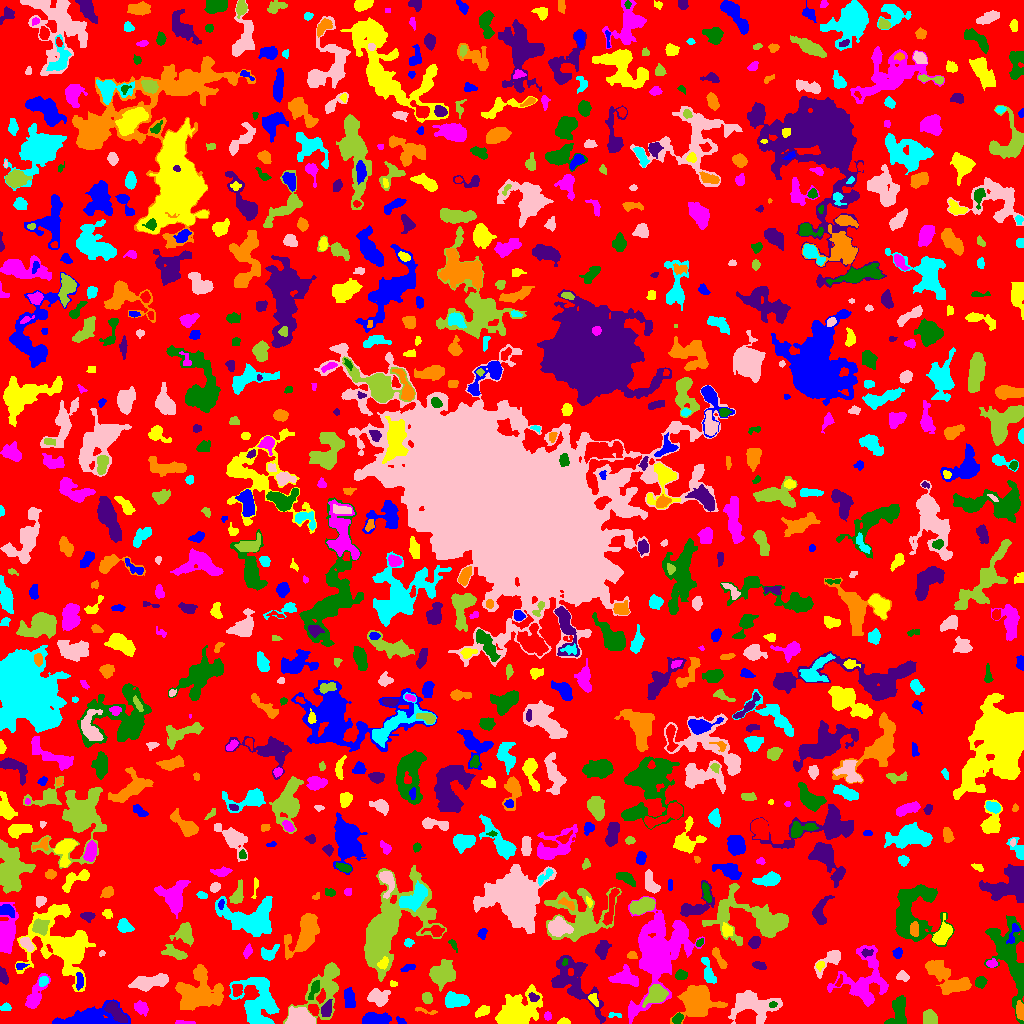

Source data for this figure (header and first rows):
ID, X, Y, A, B, theta, total_flux, mu_max, mu_median, mu_mean, R_fwhm, R_e, R10, R90, x_start, x_end, y_start, y_end, area, greylevel
0, 520.7, 515.7, 296.4, 295.2, 0.3052, 747053, 10.0, 1.0, 1.07, 30.5, 212.6, 78.13, 345, 0, 1023, 0, 1023, 698075, 1.07
1, 401, 2.444, 2.926, 1.218, -0.6749, 45.0, 2.0, 1.0, 0.7759, 3.432, 2.111, 0.7979, 3.192, 396, 406, 0, 7, 58, 3.776
2, 563.8, 1.511, 2.74, 1.339, 0.007065, 237.0, 8.0, 3.0, 3.386, 3.038, 2.326, 0.9772, 3.7, 557, 570, 0, 6, 70, 6.386
3, 184.0, 0.7826, 5.413, 0.7246, -0.03554, 46.0, 1.0, 1.0, 0.6667, 3.827, 2.646, 1.128, 3.613, 175, 195, 0, 3, 69, 3.667
4, 898.5, 13.6, 7.723, 3.44, 1.342, 733.0, 6.0, 1.0, 1.934, 6.206, 5.202, 2.034, 8.795, 884, 906, 0, 28, 379, 4.934
5, 573.8, 42.11, 17.67, 8.614, -0.9141, 3123, 7.0, 3.0, 2.889, 9.525, 10.72, 3.949, 16.52, 551, 605, 0, 68, 1081, 4.889
6, 1020, 12.83, 3.445, 1.755, -1.466, 420.0, 8.0, 2.0, 3.088, 4.222, 3.09, 1.262, 4.886, 1016, 1023, 3, 23, 136, 9.088
7, 614, 8.417, 3.795, 1.234, -0.04869, 84.0, 3.0, 1.0, 1.377, 2.877, 2.394, 0.7979, 3.785, 608, 621, 6, 11, 61, 5.377
8, 752.4, 18.45, 12.31, 6.761, -0.062, 2802, 9.0, 3.0, 3.312, 8.519, 9.009, 3.338, 14.15, 728, 782, 0, 33, 846, 5.312
9, 929.4, 5.569, 3.572, 2.852, -1.509, 650.0, 7.0, 3.0, 3.351, 5.441, 4.146, 1.693, 6.232, 923, 937, 0, 14, 194, 6.351
10, 998.4, 6.397, 3.461, 3.035, -0.9135, 708.0, 9.0, 4.0, 3.869, 4.652, 4.184, 1.693, 6.531, 991, 1005, 0, 14, 183, 5.869
11, 377.2, 3.402, 6.134, 2.426, -0.02658, 1427, 12.0, 4.0, 4.741, 6.077, 4.652, 1.871, 7.527, 362, 391, 0, 11, 301, 7.741
12, 482.2, 12.26, 3.64, 2.242, 0.496, 444.0, 7.0, 3.0, 3.313, 4.26, 3.656, 1.382, 5.726, 475, 489, 6, 18, 134, 5.313
13, 547.5, 7.5, 1.828, 1.752, -0.0, 88.0, 3.0, 1.0, 1.443, 2.985, 2.326, 0.7979, 3.7, 544, 551, 3, 12, 61, 4.443
14, 677.6, 5.004, 2.703, 1.905, 0.775, 258.0, 6.0, 2.0, 2.58, 3.909, 2.821, 1.128, 4.514, 672, 683, 0, 11, 100, 6.58
15, 115.4, 11.41, 6.649, 2.484, -0.8063, 727.0, 7.0, 3.0, 2.673, 5.412, 4.951, 1.954, 7.632, 104, 127, 1, 22, 272, 7.673
16, 424.9, 12.85, 6.877, 1.222, -0.2134, 100.0, 2.0, 1.0, 1.19, 4.853, 2.764, 1.128, 4.478, 415, 437, 9, 16, 84, 4.19
17, 5.679, 16.08, 2.474, 1.63, 0.2456, 53.0, 2.0, 1.0, 0.6795, 3.868, 2.523, 0.7979, 3.613, 0, 11, 13, 21, 78, 3.679
18, 302.4, 6.282, 6.354, 3.826, -0.3484, 993.0, 6.0, 2.0, 2.458, 7.464, 5.585, 2.257, 9.271, 285, 315, 0, 17, 404, 6.458
19, 656.4, 29.59, 4.509, 3.837, 0.525, 1999, 16.0, 5.0, 5.777, 6.206, 5.046, 2.034, 8.195, 642, 668, 16, 39, 346, 11.78
20, 812.5, 9.269, 4.744, 4.655, 0.09484, 1560, 8.0, 4.0, 4.16, 8.078, 5.997, 2.459, 9.441, 803, 823, 0, 19, 375, 6.16
21, 89.12, 5.167, 14.66, 4.471, 0.1161, 3830, 17.0, 3.0, 4.806, 6.84, 7.736, 2.932, 13.37, 52, 130, 0, 24, 797, 6.806
22, 513.8, 9.148, 8.497, 5.558, 0.5237, 13585, 69.0, 5.0, 12.84, 6.283, 6.933, 2.646, 13.18, 495, 542, 0, 39, 1058, 14.84
23, 141.3, 15.09, 3.238, 2.468, -0.7634, 218.0, 4.0, 1.0, 1.337, 4.618, 3.523, 1.262, 5.614, 134, 148, 7, 23, 163, 4.337
24, 772.6, 18.74, 1.909, 1.513, 0.1757, 86.0, 3.0, 2.0, 1.755, 2.985, 2.185, 0.7979, 3.432, 769, 777, 16, 22, 49, 8.755
25, 326.5, 14.58, 3.83, 2.396, 1.231, 322.0, 5.0, 2.0, 2.077, 4.146, 3.785, 1.493, 5.863, 321, 332, 7, 24, 155, 7.077
26, 698.2, 22.23, 8.772, 7.629, 0.1512, 4167, 13.0, 4.0, 4.452, 7.818, 9.271, 3.385, 14.63, 670, 727, 0, 38, 936, 6.452
27, 258, 20.1, 13.06, 9.379, -1.341, 4145, 9.0, 3.0, 3.57, 10.26, 10.54, 3.949, 16.67, 229, 279, 0, 46, 1161, 5.57
28, 379.1, 26.68, 5.438, 3.96, 0.09373, 650.0, 6.0, 2.0, 2.234, 5.944, 5.528, 2.111, 8.444, 367, 390, 17, 35, 291, 4.234
29, 427.3, 25.58, 2.65, 2.208, -1.414, 176.0, 4.0, 2.0, 1.6, 4.297, 3.09, 1.128, 4.853, 422, 432, 20, 31, 110, 4.6
30, 793.9, 26.73, 2.532, 1.24, -0.03702, 55.0, 2.0, 1.0, 0.9821, 3.7, 2.185, 0.7979, 3.432, 788, 798, 23, 29, 56, 3.982
31, 349.3, 25.28, 5.033, 2.335, -1.46, 698.0, 7.0, 3.0, 3.405, 4.951, 4.222, 1.693, 6.956, 344, 355, 16, 36, 205, 5.405
32, 593.1, 24.68, 3.186, 1.896, -1.021, 235.0, 5.0, 2.0, 2.448, 3.742, 2.932, 1.128, 4.754, 588, 598, 17, 30, 96, 7.448
33, 34.8, 27.03, 8.835, 3.171, 1.114, 1159, 9.0, 3.0, 3.35, 5.528, 5.232, 2.111, 9.027, 25, 50, 15, 50, 346, 5.35
34, 314.5, 34.27, 5.819, 1.839, 1.148, 231.0, 3.0, 2.0, 1.627, 4.886, 3.742, 1.493, 5.809, 308, 319, 24, 43, 142, 6.627
35, 533.5, 26.1, 2.582, 1.832, -0.3814, 194.0, 4.0, 2.0, 2.395, 4.184, 2.764, 1.128, 4.297, 528, 539, 22, 31, 81, 9.395
36, 197.1, 29.23, 10.46, 8.517, 0.3424, 6679, 24.0, 4.0, 5.566, 6.257, 9.062, 3.09, 16.16, 175, 223, 13, 59, 1200, 7.566
37, 453.9, 22.77, 5.299, 3.09, 0.05243, 821.0, 8.0, 2.0, 2.59, 5.262, 4.652, 1.784, 7.777, 445, 469, 16, 32, 317, 5.59
38, 152.9, 42.43, 9.684, 2.762, 0.1758, 1069, 8.0, 2.0, 2.386, 5.781, 5.585, 2.111, 9.305, 128, 168, 32, 50, 448, 5.386
39, 443, 50.07, 5.72, 4.664, 0.5138, 3755, 20.0, 6.0, 7.277, 7.159, 6.333, 2.459, 10.39, 429, 455, 32, 64, 516, 10.28
40, 236.7, 34.1, 3.096, 2.036, -1.527, 201.0, 3.0, 2.0, 1.675, 4.549, 3.241, 1.382, 4.918, 232, 242, 27, 39, 120, 7.675
41, 79.61, 42.83, 4.214, 1.417, -1.548, 109.0, 3.0, 1.0, 0.9316, 3.09, 2.877, 1.128, 4.583, 76, 83, 33, 51, 117, 6.932
42, 393, 39.59, 1.877, 1.386, -0.1474, 49.0, 2.0, 1.0, 1.089, 3.478, 2.034, 0.7979, 3.241, 390, 397, 37, 43, 45, 4.089
43, 625.1, 45.94, 6.596, 4.095, -0.1492, 1205, 9.0, 3.0, 3.404, 5.323, 5.971, 2.257, 9.219, 608, 638, 37, 59, 354, 5.404
44, 980.5, 41.4, 2.77, 2.527, 1.006, 411.0, 7.0, 3.0, 3.397, 4.222, 3.432, 1.382, 5.262, 975, 987, 35, 47, 121, 6.397
45, 3.079, 46.67, 3.89, 1.775, -1.35, 215.0, 4.0, 2.0, 1.762, 4.82, 3.29, 1.262, 5.078, 0, 8, 39, 57, 122, 4.762
46, 936.2, 54.69, 5.97, 3.242, -0.5103, 1103, 9.0, 4.0, 4.226, 5.754, 5.323, 1.954, 8.311, 926, 947, 46, 62, 261, 6.226
47, 43.3, 42.47, 2.362, 1.996, 0.913, 215.0, 5.0, 2.0, 2.389, 3.742, 2.764, 1.128, 4.222, 39, 48, 37, 47, 90, 7.389
48, 902.4, 47.14, 2.912, 2.001, -0.09627, 80.0, 2.0, 1.0, 0.7339, 4.652, 2.932, 0.9772, 4.334, 896, 909, 42, 53, 109, 3.734
49, 324.9, 36.46, 16.18, 8.142, 1.076, 2206, 7.0, 2.0, 2.536, 7.313, 9.027, 3.29, 14.31, 283, 339, 0, 61, 870, 4.536
50, 839.2, 41.76, 3.461, 1.304, 1.188, 67.0, 3.0, 1.0, 1.155, 1.784, 2.646, 0.7979, 3.949, 835, 842, 37, 49, 58, 5.155
51, 407.7, 55.69, 4.375, 1.121, 0.2933, 52.0, 1.0, 1.0, 0.5843, 4.068, 2.821, 1.262, 3.827, 400, 415, 52, 59, 89, 3.584
52, 819.5, 58.16, 2.055, 1.552, 0.5257, 137.0, 5.0, 2.0, 2.015, 3.09, 2.326, 0.7979, 3.478, 816, 824, 52, 62, 68, 8.015
53, 864.4, 41.33, 14.35, 11.31, 1.269, 3115, 8.0, 2.0, 2.742, 9.558, 10.11, 3.742, 16.48, 827, 888, 17, 78, 1136, 4.742
54, 680.9, 48.27, 2.914, 1.985, 0.08347, 187.0, 5.0, 2.0, 1.67, 2.821, 3.038, 1.128, 4.853, 675, 687, 44, 54, 112, 4.67
55, 758.9, 58.16, 3.158, 1.733, -0.1545, 352.0, 8.0, 3.0, 3.417, 3.742, 2.932, 1.128, 4.687, 752, 766, 54, 62, 103, 5.417
56, 952.3, 39.51, 9.962, 6.331, -0.3271, 1916, 9.0, 3.0, 3.934, 7.024, 7.069, 2.706, 11.1, 925, 971, 29, 63, 487, 4.934
57, 707.9, 51.24, 7.234, 2.401, -1.283, 515.0, 5.0, 2.0, 2.269, 5.14, 4.687, 1.784, 7.421, 701, 716, 40, 66, 227, 5.269
58, 829.8, 63.58, 8.63, 3.349, 0.7545, 872.0, 8.0, 3.0, 3.114, 5.726, 4.983, 2.034, 7.939, 814, 840, 45, 73, 280, 5.114
59, 387.6, 97.33, 21.08, 11.64, 0.975, 22208, 50.0, 4.0, 8.043, 8.593, 11.24, 4.029, 24.49, 364, 446, 42, 158, 2761, 9.043
... 856 more rows
